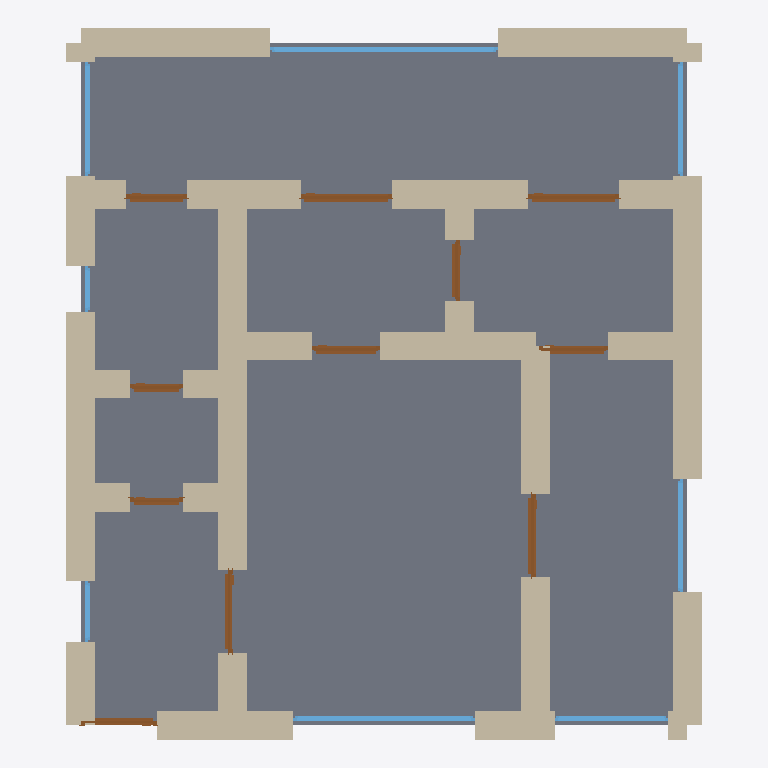
Plan cut of the same IFC building model at storey 'Ground Floor' (level 0.00 m, cut at 1.40 m), seen from above with north up, elements coloured by IFC class: 35 walls (beige), 11 doors (brown), 8 windows (light blue), 1 slab (grey). Cut surfaces are drawn darker.
Extent 8.4 m × 9.4 m × 3.5 m (x, y, z). Storeys (1): Ground Floor at 0.00 m. Elements (55): 35 IfcWall, 11 IfcDoor, 8 IfcWindow, 1 IfcSlab.

HEADER;
FILE_DESCRIPTION(('ViewDefinition[DesignTransferView]'),'2;1');
FILE_NAME('/dev/null','2026-05-05T20:18:21+05:30',(''),(''),'IfcOpenShell 0.8.5','IfcOpenShell 0.8.5','Nobody');
FILE_SCHEMA(('IFC4'));
ENDSEC;
DATA;
#1=IFCPROJECT('3WZF$_YNT9SeGH1lLNTd8s',$,'A Zagreb Donji Grad Secesija (Croatian Art Nouveau) 2-bed — ',$,$,$,$,(#10),#5);
#12=IFCSITE('0JSpF82yDDbPAT3wGZxeQ9',$,'Site',$,$,$,$,$,$,$,$,$,$,$);
#13=IFCBUILDING('0eS_UTKAr69BbwGeC71OCG',$,'Building',$,$,$,$,$,$,$,$,$);
#16=IFCBUILDINGSTOREY('2GRSYjE1b1VOU_b6NrQCmJ',$,'Ground Floor',$,$,#22,$,$,$,$);
#2378=IFCSLAB('1sSk2tzi5EH8dVJHEY$S$6',$,'Floor',$,$,#2395,#2390,$,.FLOOR.);
#112=IFCWALL('3IRiJ0Rlr9wvTATzxV8BKR',$,'Exterior Wall',$,$,#133,#128,$,$);
#244=IFCWALL('2orw8x9AH34wGI9dHdUbx0',$,'Exterior Wall',$,$,#265,#260,$,$);
#178=IFCWALL('1ibJlBLWP4z8FjdTAo1tQ6',$,'Exterior Wall',$,$,#199,#194,$,$);
#156=IFCWALL('1giLNow7zAW8mQ9eGyTsML',$,'Exterior Wall',$,$,#177,#172,$,$);
#398=IFCWALL('2ElqfMIjbFquadP1Aeh9do',$,'Interior Wall',$,$,#419,#414,$,$);
#596=IFCWALL('3Bv8T3CEz7BQcSZu$lw3QM',$,'Interior Wall',$,$,#617,#612,$,$);
#23=IFCWALL('1VhMN1Wt99hekhCffgngBp',$,'Exterior Wall',$,$,#45,#39,$,$);
#376=IFCWALL('0OZYiR_oL368WOxl6mvAnL',$,'Interior Wall',$,$,#397,#392,$,$);
#90=IFCWALL('3fqyYY6M54aQnuQPmhpysb',$,'Exterior Wall',$,$,#111,#106,$,$);
#486=IFCWALL('1ZLBmSQkfFY8tSW2x4xdJP',$,'Interior Wall',$,$,#507,#502,$,$);
#222=IFCWALL('1fPWLI0z1EIQcFaR9asoUe',$,'Exterior Wall',$,$,#243,#238,$,$);
#266=IFCWALL('3IP577619Clee86GvJFdPE',$,'Exterior Wall',$,$,#287,#282,$,$);
#46=IFCWALL('1fQIEe8D5E3xBGU6FjLNlR',$,'Exterior Wall',$,$,#67,#62,$,$);
#420=IFCWALL('3HbtJKT6TDHhNeB48bgsqU',$,'Interior Wall',$,$,#441,#436,$,$);
#442=IFCWALL('01iHaOdiz7SgRvfyhh7zjo',$,'Interior Wall',$,$,#463,#458,$,$);
#464=IFCWALL('2VIxKbd_rDLP1mF5RQDDdR',$,'Interior Wall',$,$,#485,#480,$,$);
#310=IFCWALL('0MSFkYmqv3kRW6DFbVb1ml',$,'Interior Wall',$,$,#331,#326,$,$);
#530=IFCWALL('0q9CwWI6vEW9pTZ8V7dZ7X',$,'Interior Wall',$,$,#551,#546,$,$);
#728=IFCWALL('0IAbgx2xj2NhStA1XVFCpk',$,'Interior Wall',$,$,#749,#744,$,$);
#772=IFCWALL('1Ovdmue058zRVrCdm5BX3t',$,'Interior Wall',$,$,#793,#788,$,$);
#706=IFCWALL('2Na$T27jz3Xey7mjuTf4kS',$,'Interior Wall',$,$,#727,#722,$,$);
#288=IFCWALL('2PobrRrVvBvOy2MYGbn85q',$,'Interior Wall',$,$,#309,#304,$,$);
#750=IFCWALL('0af3kXPln3Igg_S3yeGlWN',$,'Interior Wall',$,$,#771,#766,$,$);
#332=IFCWALL('3DrHK5G4rDSBoh1Ohjwd0P',$,'Interior Wall',$,$,#353,#348,$,$);
#684=IFCWALL('3NH$XDuTD4LQNMd3d99R8t',$,'Interior Wall',$,$,#705,#700,$,$);
#1894=IFCWINDOW('10tCj70AzEYOqkVttfY45V',$,'Window',$,$,#1948,#1943,$,1.2,3.0,$,$,$);
#618=IFCWALL('3f_2CLqBP9FRxMQMnlArYP',$,'Interior Wall',$,$,#639,#634,$,$);
#354=IFCWALL('29yEqalgv4P8jIGz4uYyUT',$,'Interior Wall',$,$,#375,#370,$,$);
#552=IFCWALL('24xdCbwerFwf$WPWKhkPDP',$,'Interior Wall',$,$,#573,#568,$,$);
#574=IFCWALL('1TPAMpMpX5MO6CzFiKKgOR',$,'Interior Wall',$,$,#595,#590,$,$);
#1729=IFCWINDOW('3OK9YMy4P7GgAwrpudI7RS',$,'Window',$,$,#1783,#1778,$,1.2,2.4,$,$,$);
#662=IFCWALL('3ZifL96sXCZBhMzgJ$kBQ_',$,'Interior Wall',$,$,#683,#678,$,$);
#640=IFCWALL('2dHFRb_yH6xOwsflcgeTSr',$,'Interior Wall',$,$,#661,#656,$,$);
#508=IFCWALL('0Zpvx9qWf1B9UQjYTE_uke',$,'Interior Wall',$,$,#529,#524,$,$);
#1559=IFCDOOR('2N8rdVkUH4uAYnqm0lto4s',$,'Door',$,$,#1643,#1638,$,2.1,1.2,$,$,$);
#1644=IFCDOOR('02de8gQqv3gQ3UMZMzkZw0',$,'Door',$,$,#1728,#1723,$,2.1,1.2,$,$,$);
#1134=IFCDOOR('20HHZIs199oR73IRb5TUQW',$,'Door',$,$,#1218,#1213,$,2.1,1.1,$,$,$);
#879=IFCDOOR('2HgJ$U0gPE7wlibYUt7pQ4',$,'Door',$,$,#963,#958,$,2.1,1.1,$,$,$);
#1949=IFCWINDOW('1O6t3e4ivD3wRPXxrN_hGL',$,'Window',$,$,#2003,#1998,$,1.2,1.5,$,$,$);
#2004=IFCWINDOW('3SrT2cLTv5xgVmxU7wVidK',$,'Window',$,$,#2058,#2053,$,1.2,1.5,$,$,$);
#1784=IFCWINDOW('1goOwD_3DFtvqKEN6DJCuz',$,'Window',$,$,#1838,#1833,$,1.2,1.5,$,$,$);
#1839=IFCWINDOW('2NZPIlXXf3JAiW7bimIxKb',$,'Window',$,$,#1893,#1888,$,1.2,1.5,$,$,$);
#134=IFCWALL('3sO8XZoSrB2eCMAyS9iltd',$,'Exterior Wall',$,$,#155,#150,$,$);
#1219=IFCDOOR('1ve3Q95uXFrgFCmvNpgpaG',$,'Door',$,$,#1303,#1298,$,2.1,0.9,$,$,$);
#1304=IFCDOOR('0DLIvY$BXC6fPlM$IYdxVu',$,'Door',$,$,#1388,#1383,$,2.1,0.9,$,$,$);
#794=IFCDOOR('1ldfc7sDrB5fMPuPdxj8Iq',$,'Door',$,$,#878,#873,$,2.1,1.0,$,$,$);
#1474=IFCDOOR('2yIzHADhL4AQQGKBMyOhUi',$,'Door',$,$,#1558,#1553,$,2.1,0.8,$,$,$);
#1389=IFCDOOR('3HxbIgYmLCsOCWK3kuUaVT',$,'Door',$,$,#1473,#1468,$,2.1,0.8,$,$,$);
#1049=IFCDOOR('0BVqkX6GXCSw_2eI7beZY0',$,'Door',$,$,#1133,#1128,$,2.1,0.7,$,$,$);
#964=IFCDOOR('1eCazK2hf6qh3cfmlmCxKF',$,'Door',$,$,#1048,#1043,$,2.1,0.7,$,$,$);
#68=IFCWALL('0cwj0Fax93hB7cHOpdpx4u',$,'Exterior Wall',$,$,#89,#84,$,$);
#200=IFCWALL('0zIonLcab1aeTsYnKx6zO_',$,'Exterior Wall',$,$,#221,#216,$,$);
#2114=IFCWINDOW('3rm9c4EZ56Y9IzxPxydeb2',$,'Window',$,$,#2168,#2163,$,1.2,0.8,$,$,$);
#2059=IFCWINDOW('3AQQXgUGr2gfyVVM598VI9',$,'Window',$,$,#2113,#2108,$,1.2,0.6,$,$,$);
ENDSEC;
